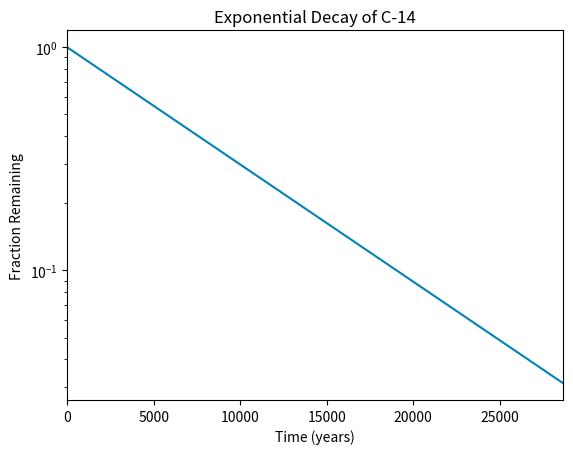

Here is the Python script that generated this plot:
#!/usr/bin/env python3
import numpy as np
import matplotlib.pyplot as plt

x = np.arange(0, 28651, 5730)
r = np.log(0.5)
t = 5730
y = np.exp((r / t) * x)

plt.plot(x, y, color='#0082b7')
plt.yscale('log')
plt.xlim(0, 28650)
plt.title('Exponential Decay of C-14')
plt.xlabel('Time (years)')
plt.ylabel('Fraction Remaining')
plt.show()

